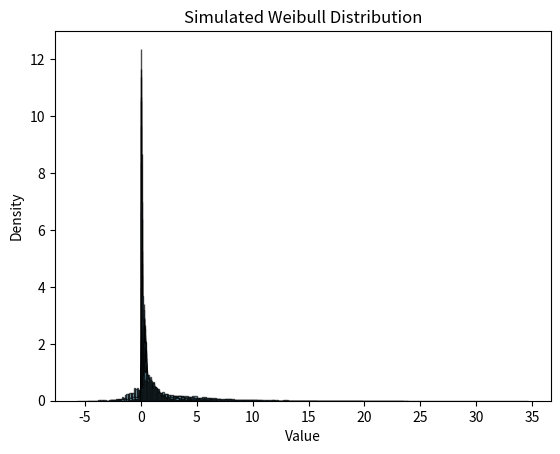

Write the Python code that produced this figure.
import numpy as np
import matplotlib.pyplot as plt
from scipy.stats import kstest, beta, norm, gamma, lognorm, weibull_min

"""
Contains functions to compare a given dataset with various distribution types using the KS test and plot the simulated data
"""

def calculate_shape_similarity_with_ks(data, dist_name, *params):
    # Perform the Kolmogorov-Smirnov test to compare the shape of data with the specified distribution
    stat, p_val = kstest(data, dist_name, args=params)
    return p_val  # Higher p-value indicates a better shape match

def calculate_shape_similarity_with_beta(data):
    alpha, beta_val = 2, 5
    simulated_data = np.random.beta(alpha, beta_val, len(data))
    plot_data(simulated_data, "Simulated Beta Distribution")
    return calculate_shape_similarity_with_ks(simulated_data, 'beta', alpha, beta_val)

def calculate_shape_similarity_with_normal(data):
    mean, std_dev = np.mean(data), np.std(data)
    simulated_data = np.random.normal(mean, std_dev, len(data))
    plot_data(simulated_data, "Simulated Normal Distribution")
    return calculate_shape_similarity_with_ks(simulated_data, 'norm', mean, std_dev)

def calculate_shape_similarity_with_gamma(data):
    shape = 2
    scale = np.mean(data) / 2
    
    # Ensure the scale is positive for the Gamma distribution
    if scale <= 0:
        scale = np.abs(scale) + 1e-5  # Ensure scale is positive by taking absolute value and adding a small offset

    simulated_data = np.random.gamma(shape, scale, len(data))
    plot_data(simulated_data, "Simulated Gamma Distribution")
    return calculate_shape_similarity_with_ks(simulated_data, 'gamma', shape, scale)

def calculate_shape_similarity_with_log_normal(data):
    mean, std_dev = np.mean(np.log(data[data > 0])), np.std(np.log(data[data > 0]))
    simulated_data = np.random.lognormal(mean, std_dev, len(data))
    plot_data(simulated_data, "Simulated Log-Normal Distribution")
    return calculate_shape_similarity_with_ks(simulated_data, 'lognorm', std_dev, np.exp(mean))

def calculate_shape_similarity_with_weibull(data):
    shape = 1.5
    simulated_data = np.random.weibull(shape, len(data))
    plot_data(simulated_data, "Simulated Weibull Distribution")
    return calculate_shape_similarity_with_ks(simulated_data, 'weibull_min', shape)

def plot_data(data, title):
    # Plot the histogram of the simulated data
    plt.hist(data, bins=50, density=True, color='skyblue', edgecolor='black', alpha=0.7)
    plt.title(title)
    plt.xlabel("Value")
    plt.ylabel("Density")
    plt.show()  # Show the plot

def main(data):
    similarity_scores = {
        "Normal": calculate_shape_similarity_with_normal(data),
        "Beta": calculate_shape_similarity_with_beta(data),
        "Gamma": calculate_shape_similarity_with_gamma(data),
        "Log-Normal": calculate_shape_similarity_with_log_normal(data),
        "Weibull": calculate_shape_similarity_with_weibull(data),
    }
    
    # Print out the similarity (p-value) for each distribution
    for dist, score in similarity_scores.items():
        print(f"Shape similarity with {dist} Distribution (p-value): {score:.4f}")

if __name__ == '__main__':
    # Example 1: Normal distribution (Test case for Normal distribution)
    data_normal = np.random.normal(0, 1, size=1000)  # Generated from Normal distribution
    print("Testing Normal Distribution data:")
    main(data_normal)
    print("\n" + "="*50 + "\n")

    # Example 2: Beta distribution (Test case for Beta distribution)
    data_beta = np.random.beta(2, 5, size=1000)  # Generated from Beta distribution
    print("Testing Beta Distribution data:")
    main(data_beta)
    print("\n" + "="*50 + "\n")

    # Example 3: Gamma distribution (Test case for Gamma distribution)
    data_gamma = np.random.gamma(2, 2, size=1000)  # Generated from Gamma distribution
    print("Testing Gamma Distribution data:")
    main(data_gamma)
    print("\n" + "="*50 + "\n")

    # Example 4: Log-Normal distribution (Test case for Log-Normal distribution)
    data_log_normal = np.random.lognormal(0, 1, size=1000)  # Generated from Log-Normal distribution
    print("Testing Log-Normal Distribution data:")
    main(data_log_normal)
    print("\n" + "="*50 + "\n")

    # Example 5: Weibull distribution (Test case for Weibull distribution)
    data_weibull = np.random.weibull(1.5, size=1000)  # Generated from Weibull distribution
    print("Testing Weibull Distribution data:")
    main(data_weibull)
